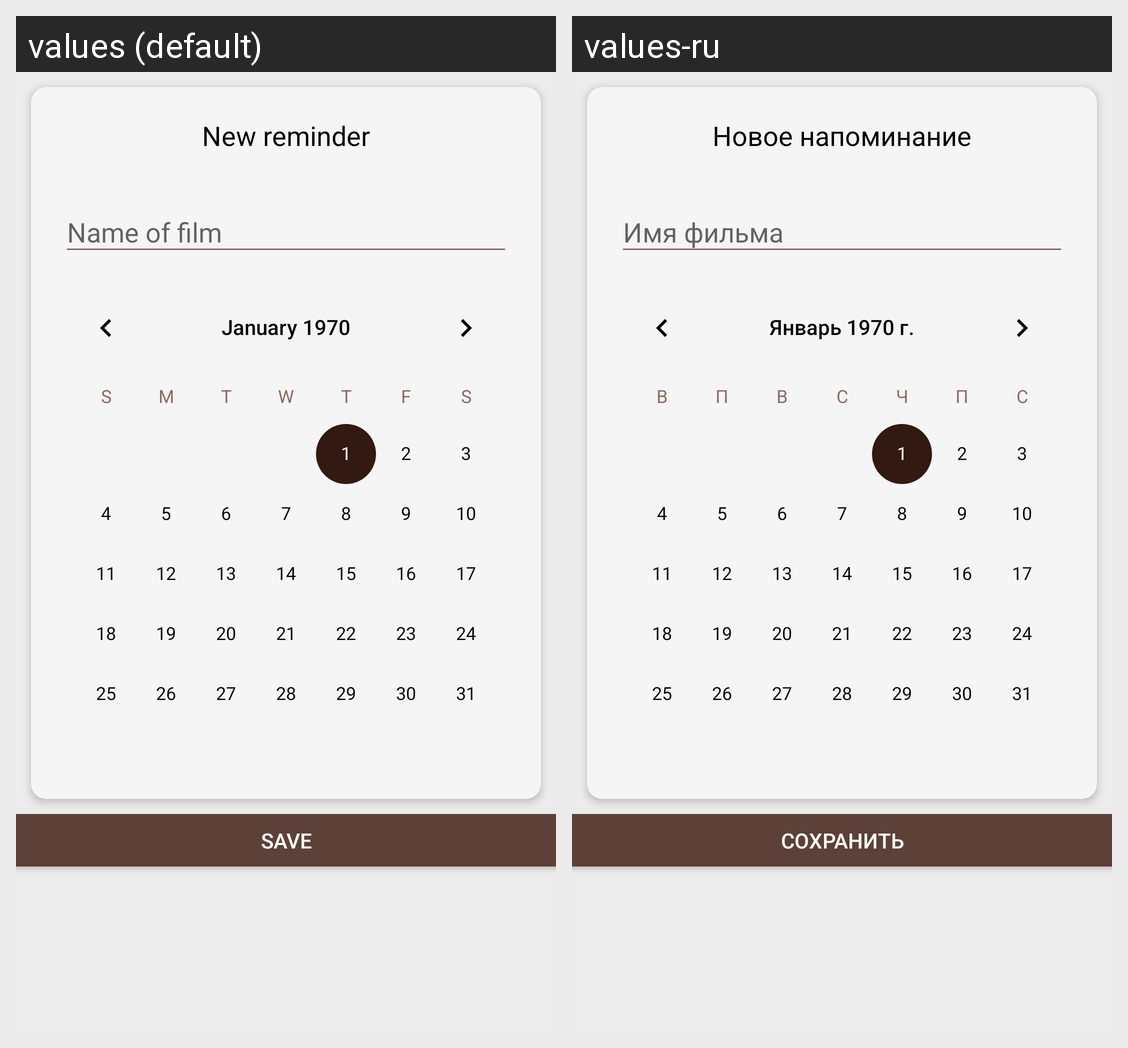

For this localized Android screen grid, give each drawn string resource with its value in every locale shown.
Android screen res/layout/fragment_add_reminder.xml rendered under 2 locales, left to right: values (default), values-ru. Device: Nexus 5 (rendered at 1080×1920; each locale shown at half size, 540×960, under a caption strip naming it); theme MyAppTheme.
Strings drawn on this screen, with the default value and each locale's value (text and hints the layout hard-codes, and strings that could not be matched under every locale, appear in the picture but are not listed):

new_reminder
  values: New reminder
  values-ru: Новое напоминание

name_of_film
  values: Name of film
  values-ru: Имя фильма

save
  values: Save
  values-ru: Сохранить
